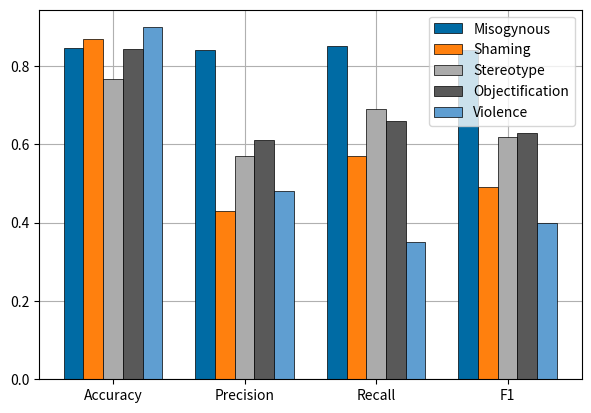

This figure's Python source:
import os
import sys
import numpy as np
import matplotlib.pyplot as plt

import matplotlib.style
matplotlib.style.use('tableau-colorblind10')
plt.rc('axes', axisbelow=True)

labels = ['Misogynous', 'Shaming', 'Stereotype', 'Objectification', 'Violence']
scores = np.array([[0.846, 0.84, 0.85, 0.84],
                    [0.87, 0.43, 0.57, 0.49],
                    [0.768, 0.57, 0.69, 0.62],
                    [0.843, 0.61, 0.66, 0.63],
                    [0.899, 0.48, 0.35, 0.40]])


num_classes, num_metrics = scores.shape
ind = np.arange(num_metrics) 
width = 0.15

plt.figure(figsize=(7, 4.8))
plt.grid()
for i in range(num_classes):
    curr_metric = scores[i, :]
    plt.bar(ind + i*width, curr_metric, width, label=labels[i], edgecolor='black', linewidth=0.5)
plt.xticks(ind + 2*width, ['Accuracy', 'Precision', 'Recall', 'F1'])
plt.legend()
plt.show()
plt.savefig('class_metrics.png')
